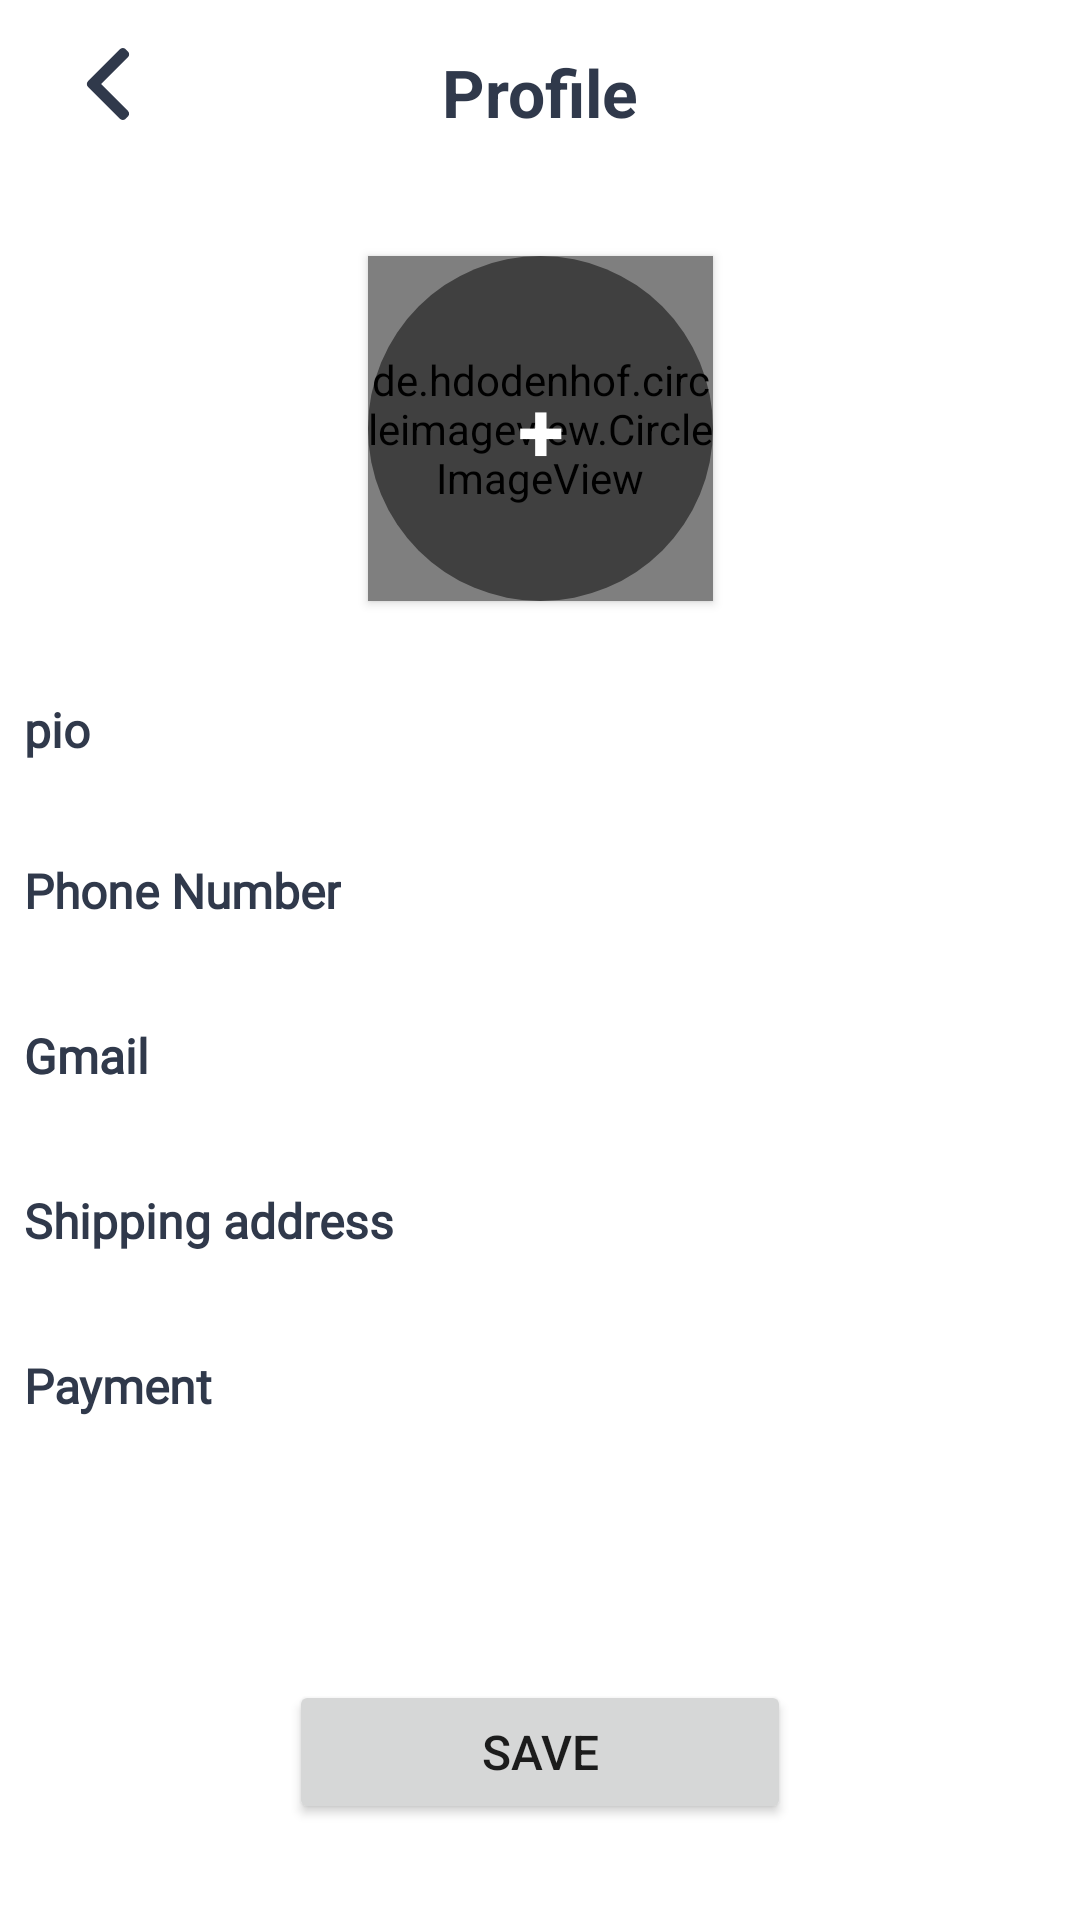

Android layout source for this screen:
<!-- AndroidManifest.xml: application theme AppTheme -->
<!-- res/layout/fragment_profile.xml -->
<?xml version="1.0" encoding="utf-8"?>
<androidx.constraintlayout.widget.ConstraintLayout xmlns:android="http://schemas.android.com/apk/res/android"
    xmlns:app="http://schemas.android.com/apk/res-auto"
    xmlns:tools="http://schemas.android.com/tools"
    android:layout_width="match_parent"
    android:layout_height="match_parent"
    tools:context=".fragment.ProfileFragment">


    <TextView
        android:id="@+id/textView8"
        android:layout_width="wrap_content"
        android:layout_height="wrap_content"
        android:text="@string/Profile"
        android:textColor="@color/text"
        android:textSize="22sp"

        android:textStyle="bold"
        android:layout_marginTop="16dp"
        app:layout_constraintBottom_toBottomOf="@+id/imageView5"
        app:layout_constraintEnd_toEndOf="parent"
        app:layout_constraintStart_toStartOf="parent"
        app:layout_constraintTop_toTopOf="parent" />

    <ImageView
        android:id="@+id/back"
        android:layout_width="wrap_content"
        android:layout_height="wrap_content"
        android:layout_marginStart="8dp"
        android:src="@drawable/ic_left_arrow"
        android:background="?selectableItemBackgroundBorderless"
        android:padding="16dp"
            app:layout_constraintStart_toStartOf="parent"
        app:layout_constraintTop_toTopOf="parent" />
    <TextView
        android:id="@+id/textView9"
        android:layout_width="wrap_content"
        android:layout_height="wrap_content"
        android:text="+"
        android:textSize="28sp"
        android:textStyle="bold"
        android:elevation="3dp"
        android:padding="8dp"
        android:textColor="@color/material_white"
        app:layout_constraintBottom_toBottomOf="@+id/image_view_profile"
        app:layout_constraintEnd_toEndOf="@+id/image_view_profile"
        app:layout_constraintStart_toStartOf="@+id/image_view_profile"
        app:layout_constraintTop_toTopOf="@+id/image_view_profile" />

    <de.hdodenhof.circleimageview.CircleImageView
        android:id="@+id/image_view_profile"
        android:layout_width="115dp"
        android:layout_height="115dp"
        android:layout_marginTop="40dp"
        android:background="?selectableItemBackgroundBorderless"
        android:clickable="true"
        android:elevation="2dp"
        android:foreground="@drawable/forground_image"
        android:src="@drawable/ic_live_chat"
        app:civ_border_color="@color/material_white"
        app:civ_border_width="3dp"
        app:layout_constraintEnd_toEndOf="parent"
        app:layout_constraintStart_toStartOf="parent"
        app:layout_constraintTop_toBottomOf="@+id/textView8" />


    <TextView
        android:id="@+id/pio"
        android:layout_width="wrap_content"
        android:layout_height="wrap_content"
        android:layout_marginStart="8dp"
        android:layout_marginTop="32dp"
        android:fontFamily="@font/raleway"
        android:text="@string/pio"
        android:textStyle="bold"
        android:textColor="@color/text"

        android:textSize="16sp"
        app:layout_constraintStart_toStartOf="parent"
        app:layout_constraintTop_toBottomOf="@+id/image_view_profile" />

    <EditText
        android:id="@+id/editText_pio"
        android:layout_width="0dp"
        android:layout_height="wrap_content"
        android:ems="10"
        tools:text="gamal alghol"
        android:textColor="@color/text"
        android:inputType="textMultiLine"
        android:layout_marginStart="16dp"
android:textSize="16sp"
        android:background="@android:color/transparent"
        android:layout_marginEnd="16dp"
        app:layout_constraintBottom_toBottomOf="@+id/pio"
        app:layout_constraintEnd_toEndOf="parent"
        app:layout_constraintStart_toEndOf="@+id/pio"
        app:layout_constraintTop_toTopOf="@+id/pio" />

    <TextView
        android:id="@+id/phone"
        android:layout_width="wrap_content"
        android:layout_height="wrap_content"
        android:layout_marginStart="8dp"
        android:fontFamily="@font/raleway"
        android:text="@string/phone_number"
        android:textColor="@color/text"
        android:textSize="16sp"
        android:textStyle="bold"

        android:layout_marginTop="32dp"
        app:layout_constraintStart_toStartOf="parent"
        app:layout_constraintTop_toBottomOf="@+id/editText_pio" />

    <EditText
        android:id="@+id/editText_Phone"
        android:layout_width="0dp"
        android:layout_height="wrap_content"
        android:ems="10"
        android:inputType="phone"
        tools:text="55555"
        android:textColor="@color/text"
        android:textSize="18sp"
        android:layout_marginStart="8dp"
        android:layout_marginEnd="8dp"
        android:background="@android:color/transparent"
        app:layout_constraintBottom_toBottomOf="@+id/phone"
        app:layout_constraintEnd_toEndOf="parent"
        app:layout_constraintStart_toEndOf="@+id/phone"
        app:layout_constraintTop_toTopOf="@+id/phone" />

    <TextView
        android:id="@+id/gmail"
        android:layout_width="wrap_content"
        android:layout_height="wrap_content"
        android:layout_marginStart="8dp"
        android:fontFamily="@font/raleway"
        android:text="@string/gmail"
        android:textColor="@color/text"
        android:textSize="16sp"
        android:layout_marginTop="32dp"
        app:layout_constraintStart_toStartOf="parent"
        app:layout_constraintTop_toBottomOf="@+id/editText_Phone" />

    <EditText
        android:id="@+id/editText_gmail"
        android:layout_width="0dp"
        android:layout_height="wrap_content"
        android:ems="10"
        android:inputType="phone"
        tools:text="gamalorge123@gmail.com"
        android:textColor="@color/text"
        android:textSize="18sp"
        android:layout_marginStart="8dp"
        android:layout_marginEnd="8dp"
        android:background="@android:color/transparent"
        app:layout_constraintBottom_toBottomOf="@+id/gmail"
        app:layout_constraintEnd_toEndOf="parent"
        app:layout_constraintStart_toEndOf="@+id/gmail"
        app:layout_constraintTop_toTopOf="@+id/gmail" />

    <TextView
            android:id="@+id/gmail"
        android:layout_width="wrap_content"
        android:layout_height="wrap_content"
        android:layout_marginStart="8dp"
        android:fontFamily="@font/raleway"
        android:text="@string/gmail"
        android:textColor="@color/text"
        android:textSize="16sp"
        android:textStyle="bold"

        android:layout_marginTop="32dp"
        app:layout_constraintStart_toStartOf="parent"
        app:layout_constraintTop_toBottomOf="@+id/editText_Phone" />

    <EditText
        android:id="@+id/editText_gmail"
        android:layout_width="0dp"
        android:layout_height="wrap_content"
        android:ems="10"
        android:inputType="phone"
        tools:text="gamalorge123@gmail.com"
        android:textColor="@color/text"
        android:textSize="18sp"
        android:layout_marginStart="8dp"
        android:layout_marginEnd="8dp"
        android:background="@android:color/transparent"
        app:layout_constraintBottom_toBottomOf="@+id/gmail"
        app:layout_constraintEnd_toEndOf="parent"
        app:layout_constraintStart_toEndOf="@+id/gmail"
        app:layout_constraintTop_toTopOf="@+id/gmail" />
    <TextView
        android:id="@+id/address"
        android:layout_width="wrap_content"
        android:layout_height="wrap_content"
        android:layout_marginStart="8dp"
        android:fontFamily="@font/raleway"
        android:text="@string/address"
        android:textColor="@color/text"
        android:textSize="16sp"
        android:layout_marginTop="32dp"
        android:textStyle="bold"
        app:layout_constraintStart_toStartOf="parent"
        app:layout_constraintTop_toBottomOf="@+id/editText_gmail" />

    <EditText
        android:id="@+id/editText_address"
        android:layout_width="0dp"
        android:layout_height="wrap_content"
        android:ems="10"
        android:inputType="phone"
        tools:text="rafah/tal-alsltan"
        android:textColor="@color/text"
        android:textSize="18sp"
        android:layout_marginStart="8dp"
        android:layout_marginEnd="8dp"
        android:background="@android:color/transparent"
        app:layout_constraintBottom_toBottomOf="@+id/address"
        app:layout_constraintEnd_toEndOf="parent"
        app:layout_constraintStart_toEndOf="@+id/address"
        app:layout_constraintTop_toTopOf="@+id/address" />
    <TextView
        android:id="@+id/Payment"
        android:layout_width="wrap_content"
        android:layout_height="wrap_content"
        android:layout_marginStart="8dp"
        android:fontFamily="@font/raleway"
        android:text="@string/Payment"
        android:textColor="@color/text"
        android:textSize="16sp"
        android:layout_marginTop="32dp"
        android:textStyle="bold"
        app:layout_constraintStart_toStartOf="parent"
        app:layout_constraintTop_toBottomOf="@+id/editText_address" />

    <Button
        android:id="@+id/save"
        android:layout_width="wrap_content"
        android:layout_height="wrap_content"
        android:text="Save"
        android:textSize="16sp"
        android:paddingLeft="64dp"
        android:paddingRight="64dp"
android:layout_marginBottom="32dp"
        app:layout_constraintBottom_toBottomOf="parent"

        app:layout_constraintEnd_toEndOf="parent"

        app:layout_constraintStart_toStartOf="parent" />



</androidx.constraintlayout.widget.ConstraintLayout>
<!-- resources referenced by this layout -->
<resources>
  <color name="material_white">#FFF</color>
  <color name="text">#30394B</color>
  <!-- drawable forground_image (drawable) -->
  <?xml version="1.0" encoding="utf-8"?>
  <selector xmlns:android="http://schemas.android.com/apk/res/android">
  <item>
      <shape android:shape="oval">
          <solid android:color="@color/transparent_fifty">
  
          </solid>
          <size android:height="100dp" android:width="100dp"></size>
      </shape>
  </item>
  </selector>
  <!-- drawable ic_left_arrow (drawable) -->
  <vector xmlns:android="http://schemas.android.com/apk/res/android"
      android:width="24dp"
      android:height="24dp"
      android:viewportWidth="492"
      android:viewportHeight="492">
    <path
        android:fillColor="@color/colorPrimary"
        android:pathData="M198.608,246.104L382.664,62.04c5.068,-5.056 7.856,-11.816 7.856,-19.024c0,-7.212 -2.788,-13.968 -7.856,-19.032l-16.128,-16.12C361.476,2.792 354.712,0 347.504,0s-13.964,2.792 -19.028,7.864L109.328,227.008c-5.084,5.08 -7.868,11.868 -7.848,19.084c-0.02,7.248 2.76,14.028 7.848,19.112l218.944,218.932c5.064,5.072 11.82,7.864 19.032,7.864c7.208,0 13.964,-2.792 19.032,-7.864l16.124,-16.12c10.492,-10.492 10.492,-27.572 0,-38.06L198.608,246.104z"/>
  </vector>
  <!-- drawable ic_live_chat: vector/xml drawable (drawable, 2236 chars, omitted) -->
  <string name="Payment">Payment</string>
  <string name="Profile">Profile</string>
  <string name="address">Shipping address</string>
  <string name="gmail">Gmail</string>
  <string name="phone_number">Phone Number</string>
  <string name="pio">pio</string>
  <style name="AppTheme" parent="Theme.MaterialComponents.Light.NoActionBar">
          
          <item name="colorPrimary">@color/colorPrimary</item>
          <item name="colorPrimaryDark">@color/colorPrimaryDark</item>
          <item name="colorAccent">@color/colorAccent</item>
      </style>
  <color name="transparent_fifty">#7F000000</color>
  <color name="colorPrimary">#30394B</color>
  <color name="colorPrimaryDark">#F2F7FF</color>
  <color name="colorAccent">#FFF</color>
</resources>
